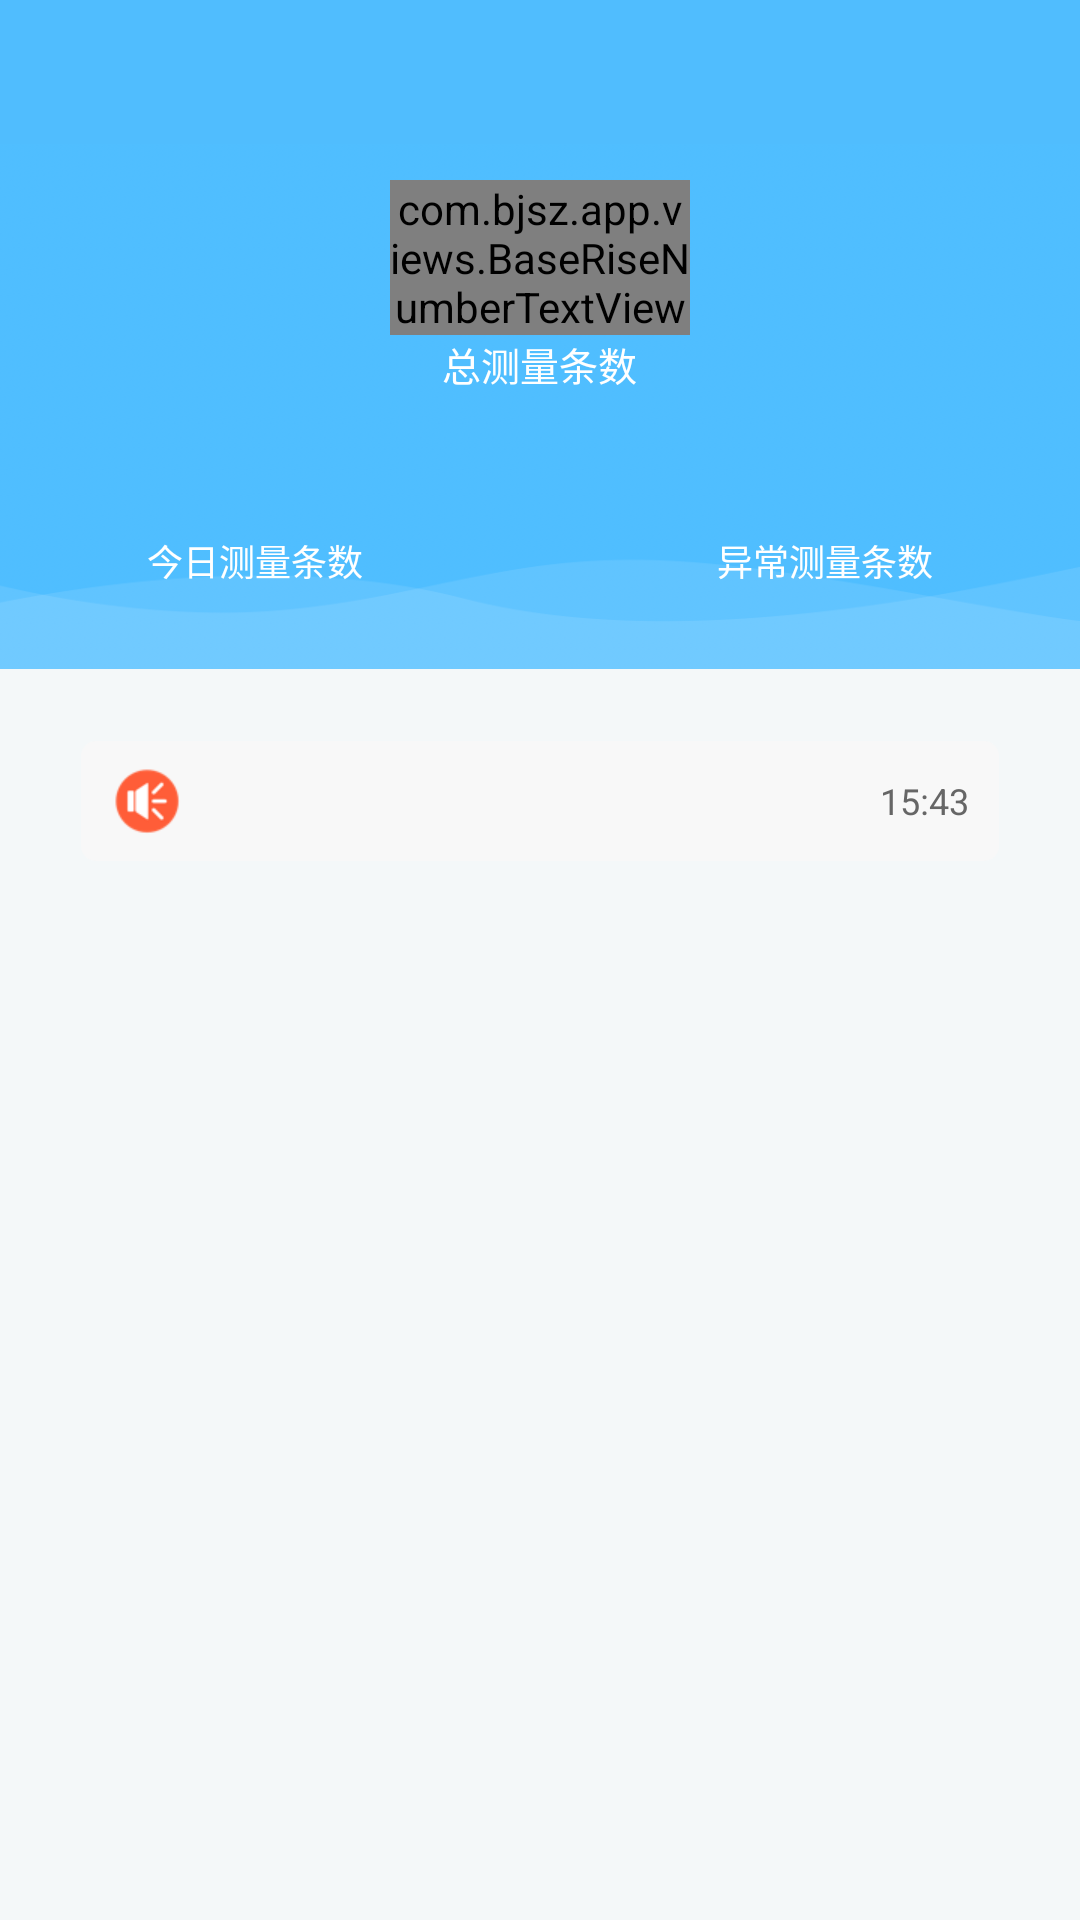

Write the Android layout XML for this screen, with the resource values it uses.
<!-- AndroidManifest.xml: application theme AppTheme -->
<!-- res/layout/fragment_home.xml -->
<?xml version="1.0" encoding="utf-8"?>
<RelativeLayout xmlns:android="http://schemas.android.com/apk/res/android"
    android:layout_width="match_parent"
    android:layout_height="match_parent"
    android:background="#F4F8F9"
    android:orientation="vertical">

    <LinearLayout
        android:id="@+id/lin"
        android:layout_width="match_parent"
        android:layout_height="wrap_content"
        android:background="#50BDFE">

        <include layout="@layout/public_title_include" />

    </LinearLayout>

    <RelativeLayout
        android:layout_width="match_parent"
        android:layout_height="175dp"
        android:background="@mipmap/ic_my_bg_img"
        android:layout_below="@+id/lin"
        android:layout_alignParentStart="true">

        <RelativeLayout
            android:id="@+id/home_total_number_re"
            android:layout_width="100dp"
            android:layout_height="wrap_content"
            android:layout_centerHorizontal="true"
            android:layout_marginTop="12dp">

            <com.bjsz.app.views.BaseRiseNumberTextView
                android:id="@+id/home_total_number"
                android:layout_width="wrap_content"
                android:layout_height="wrap_content"
                android:text="338"
                android:textSize="30sp"
                android:textColor="#ffffff"
                android:layout_alignParentTop="true"
                android:layout_centerHorizontal="true" />

            <TextView
                android:layout_width="wrap_content"
                android:layout_height="wrap_content"
                android:layout_below="@+id/home_total_number"
                android:text="总测量条数"
                android:textColor="#ffffff"
                android:layout_centerHorizontal="true"
                android:textSize="13sp"/>

        </RelativeLayout>

        <RelativeLayout
            android:layout_width="match_parent"
            android:layout_height="wrap_content"
            android:layout_below="@+id/home_total_number_re"
            android:layout_marginLeft="40dp"
            android:layout_marginRight="40dp"
            android:layout_marginTop="20dp">

            <RelativeLayout
                android:layout_width="90dp"
                android:layout_height="wrap_content">

                <TextView
                    android:id="@+id/home_total_number_left"
                    android:layout_width="wrap_content"
                    android:layout_height="wrap_content"
                    android:textSize="20sp"
                    android:textColor="#ffffff"
                    android:layout_centerHorizontal="true"/>

                <TextView
                    android:layout_width="wrap_content"
                    android:layout_height="wrap_content"
                    android:text="今日测量条数"
                    android:textSize="12sp"
                    android:textColor="#ffffff"
                    android:layout_centerHorizontal="true"
                    android:layout_below="@+id/home_total_number_left"/>

            </RelativeLayout>

            <RelativeLayout
                android:layout_width="90dp"
                android:layout_height="wrap_content"
                android:layout_alignParentRight="true">

                <TextView
                    android:id="@+id/home_total_number_right"
                    android:layout_width="wrap_content"
                    android:layout_height="wrap_content"
                    android:textSize="20sp"
                    android:textColor="#ffffff"
                    android:layout_centerHorizontal="true"/>

                <TextView
                    android:layout_width="wrap_content"
                    android:layout_height="wrap_content"
                    android:text="异常测量条数"
                    android:layout_below="@+id/home_total_number_right"
                    android:textSize="12sp"
                    android:textColor="#ffffff"
                    android:layout_centerHorizontal="true"/>

            </RelativeLayout>

        </RelativeLayout>

     </RelativeLayout>

    <RelativeLayout
        android:id="@+id/home_gridview_re"
        android:layout_width="match_parent"
        android:layout_height="match_parent"
        android:background="@drawable/shape_fragment_home_re"
        android:layout_marginRight="12dp"
        android:layout_marginLeft="12dp"
        android:layout_alignParentBottom="true"
        android:layout_marginBottom="12dp"
        android:layout_marginTop="232dp">

        <RelativeLayout
            android:id="@+id/home_msg_re"
            android:layout_width="match_parent"
            android:layout_height="40dp"
            android:background="@drawable/shape_fragment_home_re_msg"
            android:layout_marginTop="15dp"
            android:layout_marginLeft="15dp"
            android:layout_marginRight="15dp">

            <ImageView
                android:id="@+id/home_msg_left"
                android:layout_width="wrap_content"
                android:layout_height="wrap_content"
                android:src="@mipmap/ic_home_re_msg"
                android:layout_centerVertical="true"
                android:layout_marginLeft="10dp"/>

            <TextView
                android:id="@+id/msg"
                android:layout_width="wrap_content"
                android:layout_height="wrap_content"
                android:layout_toRightOf="@+id/home_msg_left"
                android:layout_centerVertical="true"
                android:layout_marginLeft="5dp"
                android:maxEms="14"
                android:singleLine="true"
                android:ellipsize="end"
                android:textColor="#323232"
                android:textSize="13sp"/>

            <TextView
                android:layout_width="wrap_content"
                android:layout_height="wrap_content"
                android:layout_alignParentRight="true"
                android:text="15:43"
                android:layout_centerVertical="true"
                android:layout_marginRight="10dp"
                android:textSize="12sp"
                android:textColor="#666666"/>

        </RelativeLayout>

        <GridView
            android:id="@+id/home_grid"
            android:layout_width="match_parent"
            android:layout_height="match_parent"
            android:layout_below="@+id/home_msg_re"
            android:layout_marginLeft="15dp"
            android:layout_marginRight="15dp"
            android:layout_marginTop="25dp"
            android:numColumns="4"
            android:columnWidth="20dp"
            android:verticalSpacing="20dp"
            android:scrollbars="none"></GridView>

    </RelativeLayout>

</RelativeLayout>
<!-- res/layout/public_title_include.xml (included above) -->
<?xml version="1.0" encoding="utf-8"?>
<RelativeLayout xmlns:android="http://schemas.android.com/apk/res/android"
    android:layout_width="match_parent"
    android:layout_height="48dp"
	android:id="@+id/r"
	android:background="#00000000">
    
    
    <ImageView
        android:id="@+id/left_img"
        android:layout_width="wrap_content"
        android:layout_height="match_parent"
        android:layout_centerVertical="true"
        android:gravity="center"
        android:visibility="gone"
		android:paddingLeft="10dp"
		android:paddingTop="10dp"
		android:paddingRight="10dp"
		android:paddingBottom="10dp"
		android:textColor="#fff"
     /> 
     
    <TextView
        android:id="@+id/left_text"
        android:layout_width="wrap_content"
        android:layout_height="match_parent"
        android:layout_centerVertical="true"
        android:gravity="center"
        android:visibility="gone"
		android:paddingLeft="10dp"
		android:paddingTop="10dp"
		android:paddingRight="10dp"
		android:paddingBottom="10dp"
		android:textColor="#fff"
     /> 
     
    
     <TextView
        android:id="@+id/center_text"
        android:layout_width="wrap_content"
        android:layout_height="match_parent"
        android:layout_centerHorizontal="true"
        android:layout_centerVertical="true"
        android:gravity="center"
        android:visibility="gone"
        android:padding="10dp" 
        android:textColor="#fff"
      	android:textSize="18sp"
         />
     
     <ImageView
        android:id="@+id/center_img"
        android:layout_width="wrap_content"
        android:layout_height="match_parent"
        android:layout_centerHorizontal="true"
        android:layout_centerVertical="true"
        android:gravity="center"
        android:visibility="gone"
        android:padding="10dp" 
        android:textColor="#fff"
      	android:textSize="18sp"
         />
	
     
    <TextView
        android:id="@+id/right_text"
        android:layout_width="wrap_content"
        android:layout_height="match_parent"
        android:layout_alignParentRight="true"
        android:layout_centerVertical="true"
        android:visibility="gone"
        android:textColor="#fff"
        android:gravity="center"
    	android:paddingLeft="10dp"
		android:paddingTop="10dp"
		android:paddingRight="10dp"
		android:paddingBottom="10dp"
        />
    
    <ImageView
        android:id="@+id/right_img"
        android:layout_width="wrap_content"
        android:layout_height="match_parent"
        android:layout_alignParentRight="true"
        android:layout_centerVertical="true"
        android:background="@null"
        android:visibility="gone"
        android:gravity="center"
    	android:paddingLeft="10dp"
		android:paddingTop="10dp"
		android:paddingRight="10dp"
		android:paddingBottom="10dp"
        />
		
    
</RelativeLayout>
<!-- resources referenced by this layout -->
<resources>
  <!-- drawable shape_fragment_home_re_msg (drawable) -->
  <?xml version="1.0" encoding="utf-8"?>
  <shape xmlns:android="http://schemas.android.com/apk/res/android">
      <solid android:color="#F8F8F8" />
      <corners android:topLeftRadius="5dp"
          android:topRightRadius="5dp"
          android:bottomRightRadius="5dp"
          android:bottomLeftRadius="5dp"/>
  </shape>
  <!-- mipmap ic_home_re_msg: png bitmap (mipmap-xhdpi, 2230 bytes) -->
  <!-- mipmap ic_my_bg_img: png bitmap (mipmap-xhdpi, 46724 bytes) -->
  <style name="AppTheme" parent="Theme.AppCompat.Light.DarkActionBar">
          
          <item name="colorPrimary">@color/colorPrimary</item>
          <item name="colorPrimaryDark">@color/colorPrimaryDark</item>
          <item name="colorAccent">@color/colorAccent</item>
          <item name="android:windowIsTranslucent">true</item>
          
      </style>
  <color name="colorPrimary">#3F51B5</color>
  <color name="colorPrimaryDark">#303F9F</color>
  <color name="colorAccent">#FF4081</color>
</resources>
